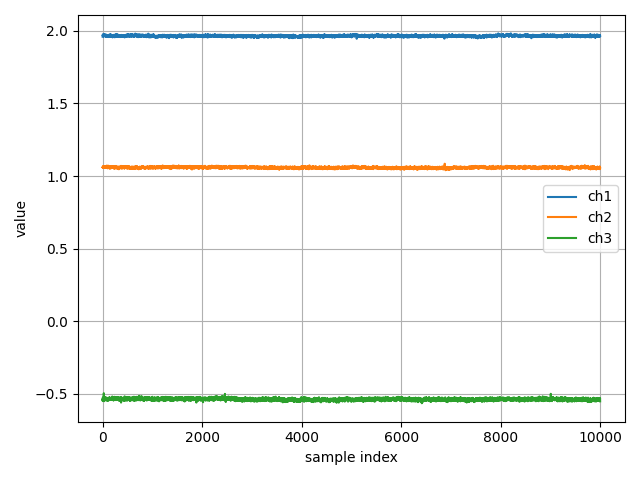

Source data for this figure (header and first rows):
ch1, ch2, ch3
1.96, 1.06, -0.5335
1.973, 1.06, -0.5506
1.974, 1.059, -0.5367
1.966, 1.065, -0.536
1.968, 1.056, -0.543
1.968, 1.058, -0.5466
1.966, 1.057, -0.5295
1.97, 1.066, -0.5305
1.966, 1.056, -0.5335
1.973, 1.056, -0.5333
1.969, 1.056, -0.5373
1.97, 1.056, -0.5251
1.968, 1.065, -0.5311
1.972, 1.066, -0.5368
1.975, 1.066, -0.5305
1.971, 1.06, -0.5497
1.975, 1.058, -0.537
1.973, 1.062, -0.5357
1.976, 1.06, -0.5297
1.973, 1.063, -0.539
1.96, 1.06, -0.5361
1.964, 1.062, -0.5398
1.968, 1.066, -0.538
1.978, 1.062, -0.4965
1.972, 1.058, -0.5393
1.976, 1.06, -0.5434
1.964, 1.064, -0.5358
1.964, 1.063, -0.5412
1.964, 1.058, -0.5367
1.969, 1.058, -0.5516
1.965, 1.062, -0.5402
1.97, 1.056, -0.5399
1.969, 1.062, -0.5421
1.972, 1.055, -0.5446
1.969, 1.063, -0.5341
1.974, 1.064, -0.5281
1.971, 1.056, -0.538
1.97, 1.063, -0.5441
1.969, 1.06, -0.5308
1.967, 1.06, -0.5259
1.965, 1.056, -0.53
1.97, 1.059, -0.5248
1.975, 1.061, -0.5326
1.968, 1.065, -0.5411
1.97, 1.066, -0.5248
1.973, 1.058, -0.5304
1.969, 1.058, -0.5327
1.969, 1.062, -0.5304
1.971, 1.063, -0.5441
1.968, 1.067, -0.5307
1.97, 1.064, -0.5335
1.968, 1.064, -0.5256
1.966, 1.067, -0.5377
1.97, 1.058, -0.5276
1.963, 1.059, -0.5441
1.973, 1.065, -0.5395
1.966, 1.066, -0.539
1.97, 1.065, -0.5424
1.962, 1.065, -0.5379
1.961, 1.065, -0.5449
... 9,941 more rows
